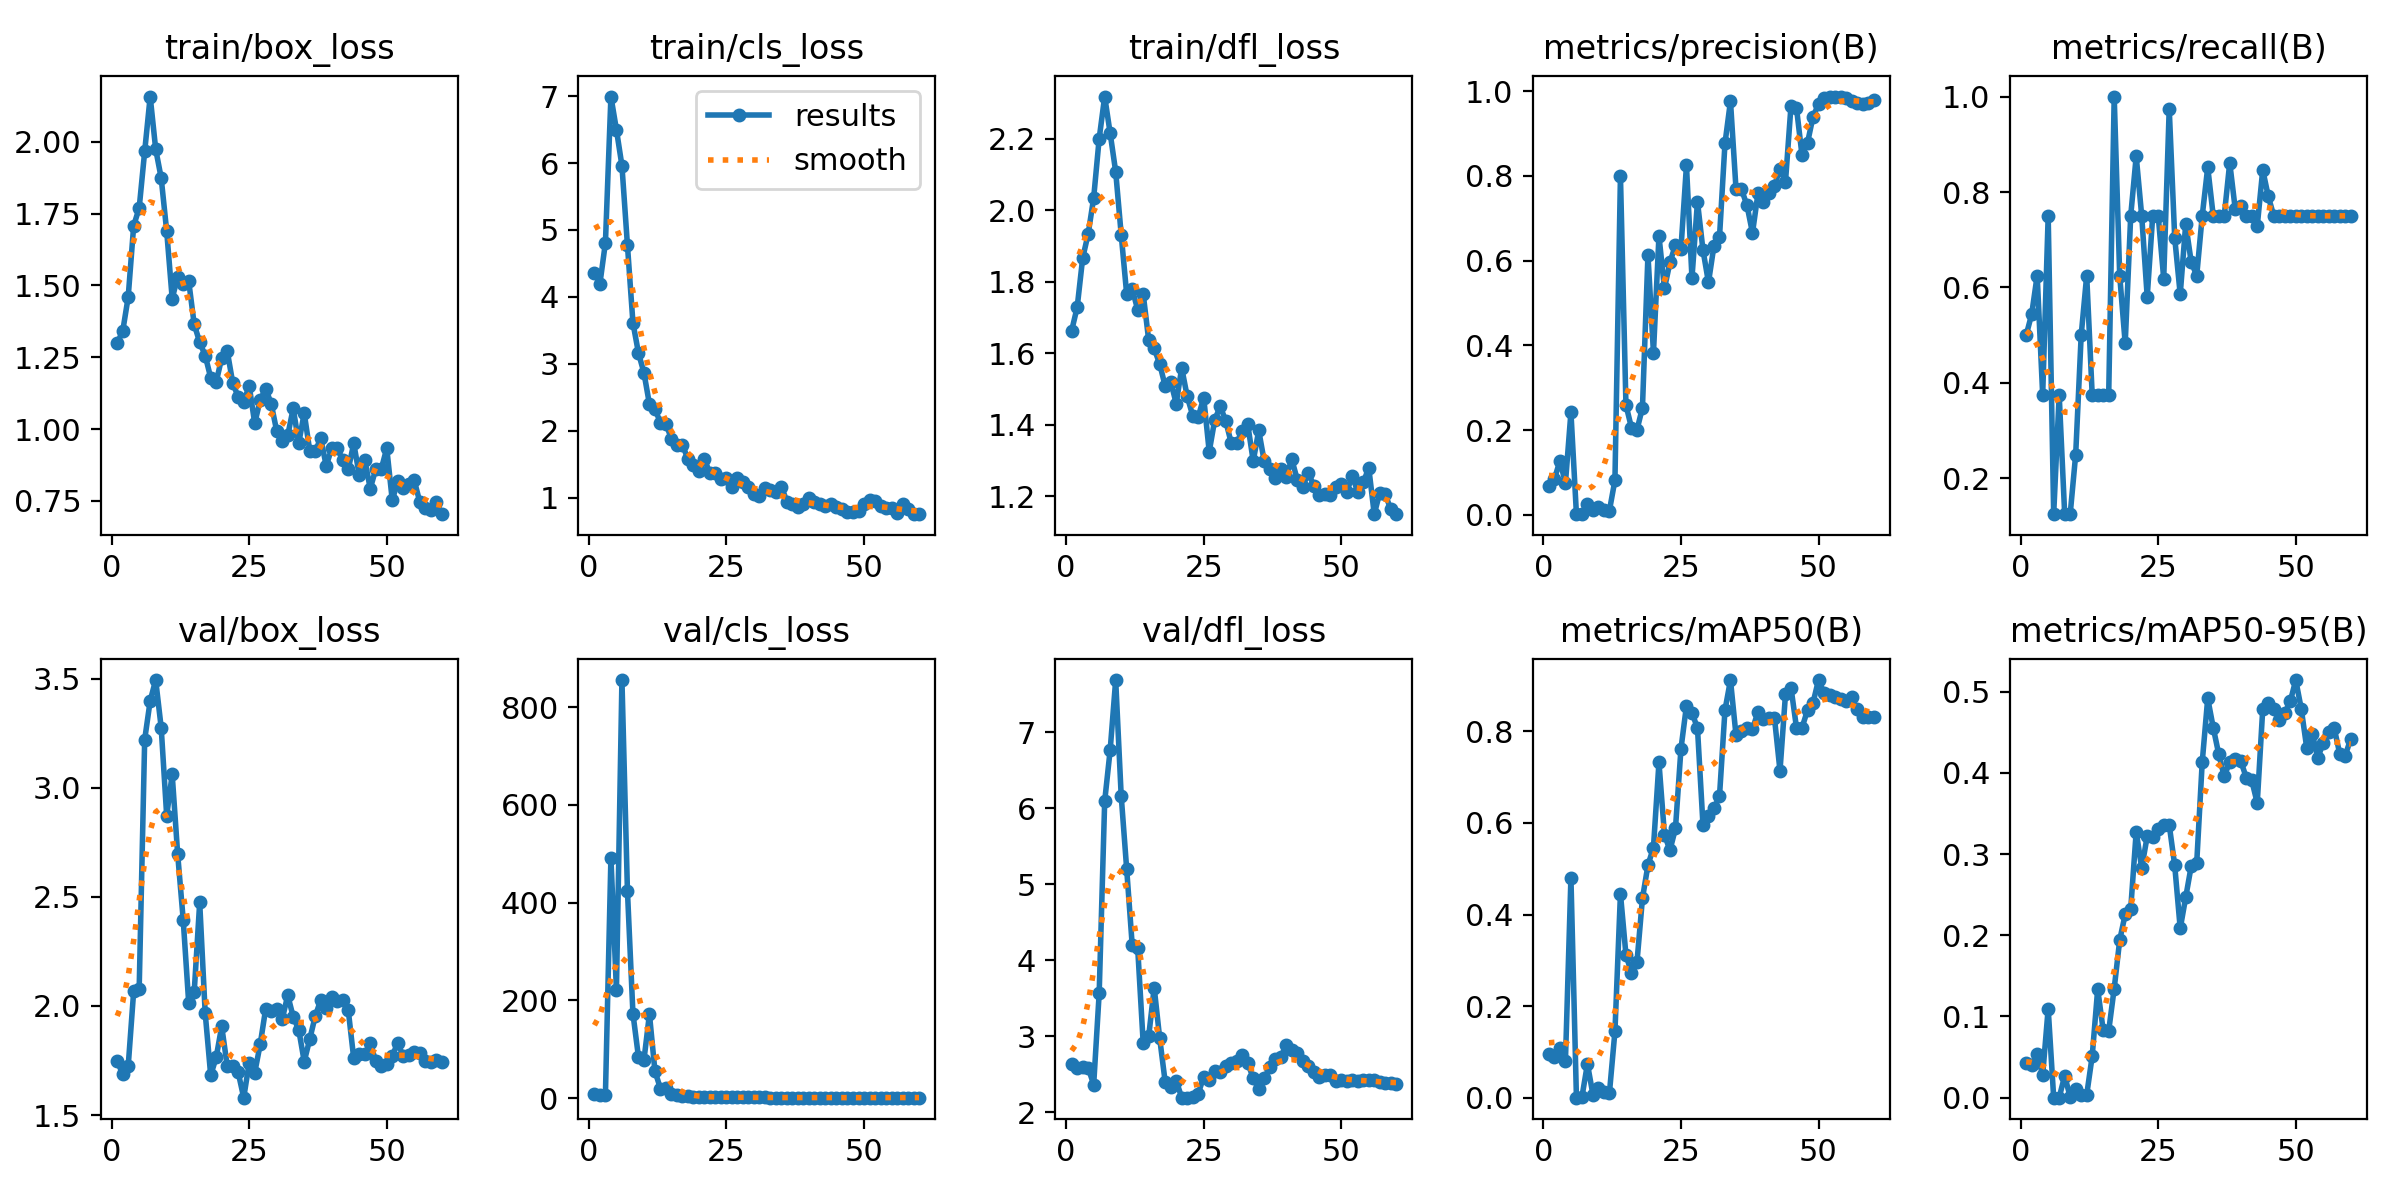

The file beside this chart, header and first rows:
epoch, time, train/box_loss, train/cls_loss, train/dfl_loss, metrics/precision(B), metrics/recall(B), metrics/mAP50(B), metrics/mAP50-95(B), val/box_loss, val/cls_loss, val/dfl_loss, lr/pg0, lr/pg1, lr/pg2
1, 3.025, 1.3, 4.362, 1.663, 0.06831, 0.5, 0.09629, 0.04236, 1.746, 8.391, 2.632, 0.0004862, 0.0004862, 0.0004862
2, 5.667, 1.34, 4.199, 1.728, 0.08481, 0.544, 0.08852, 0.0405, 1.689, 7.575, 2.584, 0.001025, 0.001025, 0.001025
3, 7.354, 1.459, 4.809, 1.866, 0.1277, 0.625, 0.1096, 0.0535, 1.723, 7.593, 2.592, 0.001545, 0.001545, 0.001545
4, 8.768, 1.708, 6.993, 1.934, 0.075, 0.375, 0.08036, 0.028, 2.068, 492.4, 2.587, 0.001584, 0.001584, 0.001584
5, 10.12, 1.769, 6.498, 2.035, 0.2421, 0.75, 0.48, 0.1098, 2.079, 221.1, 2.366, 0.001557, 0.001557, 0.001557
6, 11.41, 1.966, 5.96, 2.2, 0.00169, 0.125, 0.00049, 5e-05, 3.221, 855.6, 3.568, 0.001529, 0.001529, 0.001529
7, 12.71, 2.157, 4.774, 2.318, 0.00186, 0.375, 0.0019, 0.00026, 3.4, 424.5, 6.093, 0.001502, 0.001502, 0.001502
8, 13.97, 1.974, 3.612, 2.215, 0.025, 0.125, 0.07411, 0.02696, 3.495, 173.3, 6.77, 0.001474, 0.001474, 0.001474
9, 15.23, 1.874, 3.163, 2.108, 0.01186, 0.125, 0.00715, 0.00081, 3.277, 84.81, 7.688, 0.001447, 0.001447, 0.001447
10, 16.43, 1.689, 2.865, 1.932, 0.01786, 0.25, 0.02262, 0.01029, 2.872, 78.07, 6.167, 0.001419, 0.001419, 0.001419
11, 18.46, 1.454, 2.396, 1.765, 0.01249, 0.5, 0.01324, 0.00325, 3.062, 172.1, 5.2, 0.001392, 0.001392, 0.001392
12, 20.41, 1.53, 2.323, 1.779, 0.01032, 0.625, 0.0111, 0.00345, 2.695, 55.54, 4.203, 0.001364, 0.001364, 0.001364
13, 21.84, 1.505, 2.119, 1.722, 0.08203, 0.375, 0.1452, 0.05118, 2.396, 19.82, 4.161, 0.001337, 0.001337, 0.001337
14, 23.07, 1.515, 2.099, 1.766, 0.8, 0.375, 0.4454, 0.1336, 2.015, 21.84, 2.911, 0.001309, 0.001309, 0.001309
15, 24.41, 1.365, 1.879, 1.637, 0.2594, 0.375, 0.3124, 0.08312, 2.063, 9.601, 3.002, 0.001282, 0.001282, 0.001282
16, 25.62, 1.302, 1.782, 1.613, 0.206, 0.375, 0.273, 0.08228, 2.475, 6.083, 3.641, 0.001254, 0.001254, 0.001254
17, 26.85, 1.256, 1.788, 1.57, 0.2003, 1, 0.2956, 0.1344, 1.967, 5.09, 2.974, 0.001227, 0.001227, 0.001227
18, 28.1, 1.179, 1.573, 1.508, 0.2532, 0.625, 0.4353, 0.194, 1.682, 4.708, 2.399, 0.001199, 0.001199, 0.001199
19, 29.46, 1.164, 1.486, 1.521, 0.6136, 0.4826, 0.5077, 0.2258, 1.765, 3.14, 2.334, 0.001172, 0.001172, 0.001172
20, 30.68, 1.247, 1.402, 1.459, 0.3825, 0.75, 0.5463, 0.2322, 1.907, 2.42, 2.417, 0.001144, 0.001144, 0.001144
21, 32.51, 1.272, 1.571, 1.559, 0.6586, 0.875, 0.7319, 0.3276, 1.726, 2.362, 2.195, 0.001117, 0.001117, 0.001117
22, 34.61, 1.161, 1.362, 1.479, 0.5346, 0.75, 0.5742, 0.2827, 1.725, 3.228, 2.194, 0.001089, 0.001089, 0.001089
23, 36.33, 1.111, 1.368, 1.426, 0.596, 0.5804, 0.5405, 0.3219, 1.695, 2.573, 2.198, 0.001062, 0.001062, 0.001062
24, 37.57, 1.095, 1.273, 1.422, 0.6373, 0.75, 0.5878, 0.3213, 1.579, 2.205, 2.248, 0.001034, 0.001034, 0.001034
25, 38.83, 1.15, 1.297, 1.476, 0.6285, 0.75, 0.7617, 0.3303, 1.739, 2.122, 2.468, 0.001007, 0.001007, 0.001007
26, 40.22, 1.02, 1.154, 1.325, 0.8249, 0.6184, 0.8557, 0.3351, 1.693, 2.151, 2.423, 0.0009794, 0.0009794, 0.0009794
27, 41.5, 1.101, 1.297, 1.413, 0.5593, 0.9747, 0.8405, 0.336, 1.825, 1.745, 2.546, 0.0009519, 0.0009519, 0.0009519
28, 42.76, 1.141, 1.234, 1.452, 0.7394, 0.7039, 0.8069, 0.2859, 1.988, 1.699, 2.53, 0.0009244, 0.0009244, 0.0009244
29, 44.09, 1.088, 1.159, 1.411, 0.6253, 0.5855, 0.5959, 0.2083, 1.978, 1.886, 2.605, 0.0008968, 0.0008968, 0.0008968
30, 45.38, 0.9929, 1.055, 1.349, 0.5487, 0.7331, 0.6146, 0.2468, 1.988, 1.929, 2.653, 0.0008693, 0.0008693, 0.0008693
31, 47.07, 0.9583, 1.016, 1.348, 0.6355, 0.6531, 0.6317, 0.2852, 1.939, 1.757, 2.683, 0.0008418, 0.0008418, 0.0008418
32, 48.96, 0.978, 1.147, 1.383, 0.6548, 0.625, 0.6576, 0.2893, 2.049, 1.663, 2.757, 0.0008143, 0.0008143, 0.0008143
33, 50.81, 1.073, 1.114, 1.401, 0.8769, 0.75, 0.846, 0.4132, 1.95, 1.519, 2.653, 0.0007868, 0.0007868, 0.0007868
34, 52.13, 0.9509, 1.077, 1.298, 0.9766, 0.8518, 0.9117, 0.4916, 1.891, 1.308, 2.449, 0.0007593, 0.0007593, 0.0007593
35, 53.4, 1.056, 1.162, 1.384, 0.7704, 0.75, 0.7919, 0.4556, 1.745, 1.359, 2.309, 0.0007318, 0.0007318, 0.0007318
36, 54.73, 0.9249, 0.9364, 1.298, 0.7686, 0.75, 0.8011, 0.4229, 1.847, 1.391, 2.447, 0.0007043, 0.0007043, 0.0007043
37, 55.95, 0.923, 0.9001, 1.277, 0.7307, 0.75, 0.8077, 0.3956, 1.953, 1.361, 2.591, 0.0006768, 0.0006768, 0.0006768
38, 57.21, 0.9684, 0.8549, 1.251, 0.6655, 0.8613, 0.8043, 0.4134, 2.027, 1.386, 2.704, 0.0006493, 0.0006493, 0.0006493
39, 58.43, 0.8717, 0.9038, 1.276, 0.7589, 0.7643, 0.8425, 0.4169, 1.991, 1.41, 2.723, 0.0006218, 0.0006218, 0.0006218
40, 59.66, 0.9335, 0.9905, 1.255, 0.7392, 0.7711, 0.8268, 0.4146, 2.042, 1.458, 2.889, 0.0005943, 0.0005943, 0.0005943
41, 61.04, 0.9348, 0.9272, 1.304, 0.7594, 0.75, 0.8283, 0.3942, 2.021, 1.404, 2.823, 0.0005668, 0.0005668, 0.0005668
42, 62.97, 0.8911, 0.8966, 1.247, 0.7772, 0.75, 0.8283, 0.3906, 2.029, 1.517, 2.78, 0.0005393, 0.0005393, 0.0005393
43, 64.97, 0.8596, 0.8744, 1.226, 0.8164, 0.7286, 0.7137, 0.3628, 1.981, 1.509, 2.676, 0.0005118, 0.0005118, 0.0005118
44, 66.36, 0.9505, 0.8985, 1.266, 0.7869, 0.8464, 0.8807, 0.4786, 1.759, 1.258, 2.613, 0.0004843, 0.0004843, 0.0004843
45, 67.63, 0.8405, 0.8652, 1.23, 0.9656, 0.7913, 0.895, 0.486, 1.782, 1.197, 2.532, 0.0004568, 0.0004568, 0.0004568
46, 68.86, 0.8935, 0.8247, 1.203, 0.9603, 0.75, 0.8075, 0.4784, 1.778, 1.188, 2.472, 0.0004293, 0.0004293, 0.0004293
47, 70.2, 0.7929, 0.7889, 1.205, 0.8492, 0.75, 0.8075, 0.4649, 1.83, 1.236, 2.498, 0.0004017, 0.0004017, 0.0004017
48, 71.47, 0.8602, 0.7896, 1.204, 0.8779, 0.75, 0.846, 0.4738, 1.747, 1.24, 2.486, 0.0003742, 0.0003742, 0.0003742
49, 72.77, 0.8607, 0.7932, 1.226, 0.9396, 0.75, 0.8619, 0.4878, 1.725, 1.236, 2.417, 0.0003467, 0.0003467, 0.0003467
50, 74, 0.9334, 0.8978, 1.234, 0.9694, 0.75, 0.9117, 0.5141, 1.733, 1.215, 2.428, 0.0003192, 0.0003192, 0.0003192
51, 77.8, 0.7527, 0.9565, 1.211, 0.9847, 0.75, 0.8839, 0.4787, 1.772, 1.219, 2.413, 0.0002917, 0.0002917, 0.0002917
52, 80.25, 0.8179, 0.9411, 1.258, 0.9855, 0.75, 0.8783, 0.4304, 1.831, 1.345, 2.427, 0.0002642, 0.0002642, 0.0002642
53, 81.48, 0.7958, 0.8666, 1.211, 0.9873, 0.75, 0.8738, 0.4481, 1.768, 1.304, 2.42, 0.0002367, 0.0002367, 0.0002367
54, 82.68, 0.8096, 0.8376, 1.239, 0.9875, 0.75, 0.87, 0.4185, 1.775, 1.396, 2.427, 0.0002092, 0.0002092, 0.0002092
55, 83.94, 0.8212, 0.838, 1.279, 0.9844, 0.75, 0.8668, 0.4367, 1.788, 1.451, 2.424, 0.0001817, 0.0001817, 0.0001817
56, 85.12, 0.7467, 0.7617, 1.15, 0.976, 0.75, 0.8744, 0.4498, 1.783, 1.462, 2.425, 0.0001542, 0.0001542, 0.0001542
57, 86.3, 0.7249, 0.9058, 1.21, 0.9734, 0.75, 0.8477, 0.4546, 1.748, 1.44, 2.394, 0.0001267, 0.0001267, 0.0001267
58, 87.49, 0.7196, 0.8319, 1.205, 0.97, 0.75, 0.831, 0.4233, 1.743, 1.407, 2.392, 9.91865e-05, 9.91865e-05, 9.91865e-05
59, 88.74, 0.7469, 0.7515, 1.164, 0.9723, 0.75, 0.8309, 0.4212, 1.751, 1.389, 2.39, 7.1681e-05, 7.1681e-05, 7.1681e-05
60, 90.01, 0.7039, 0.7542, 1.151, 0.9781, 0.75, 0.8315, 0.4422, 1.745, 1.382, 2.372, 4.41755e-05, 4.41755e-05, 4.41755e-05
